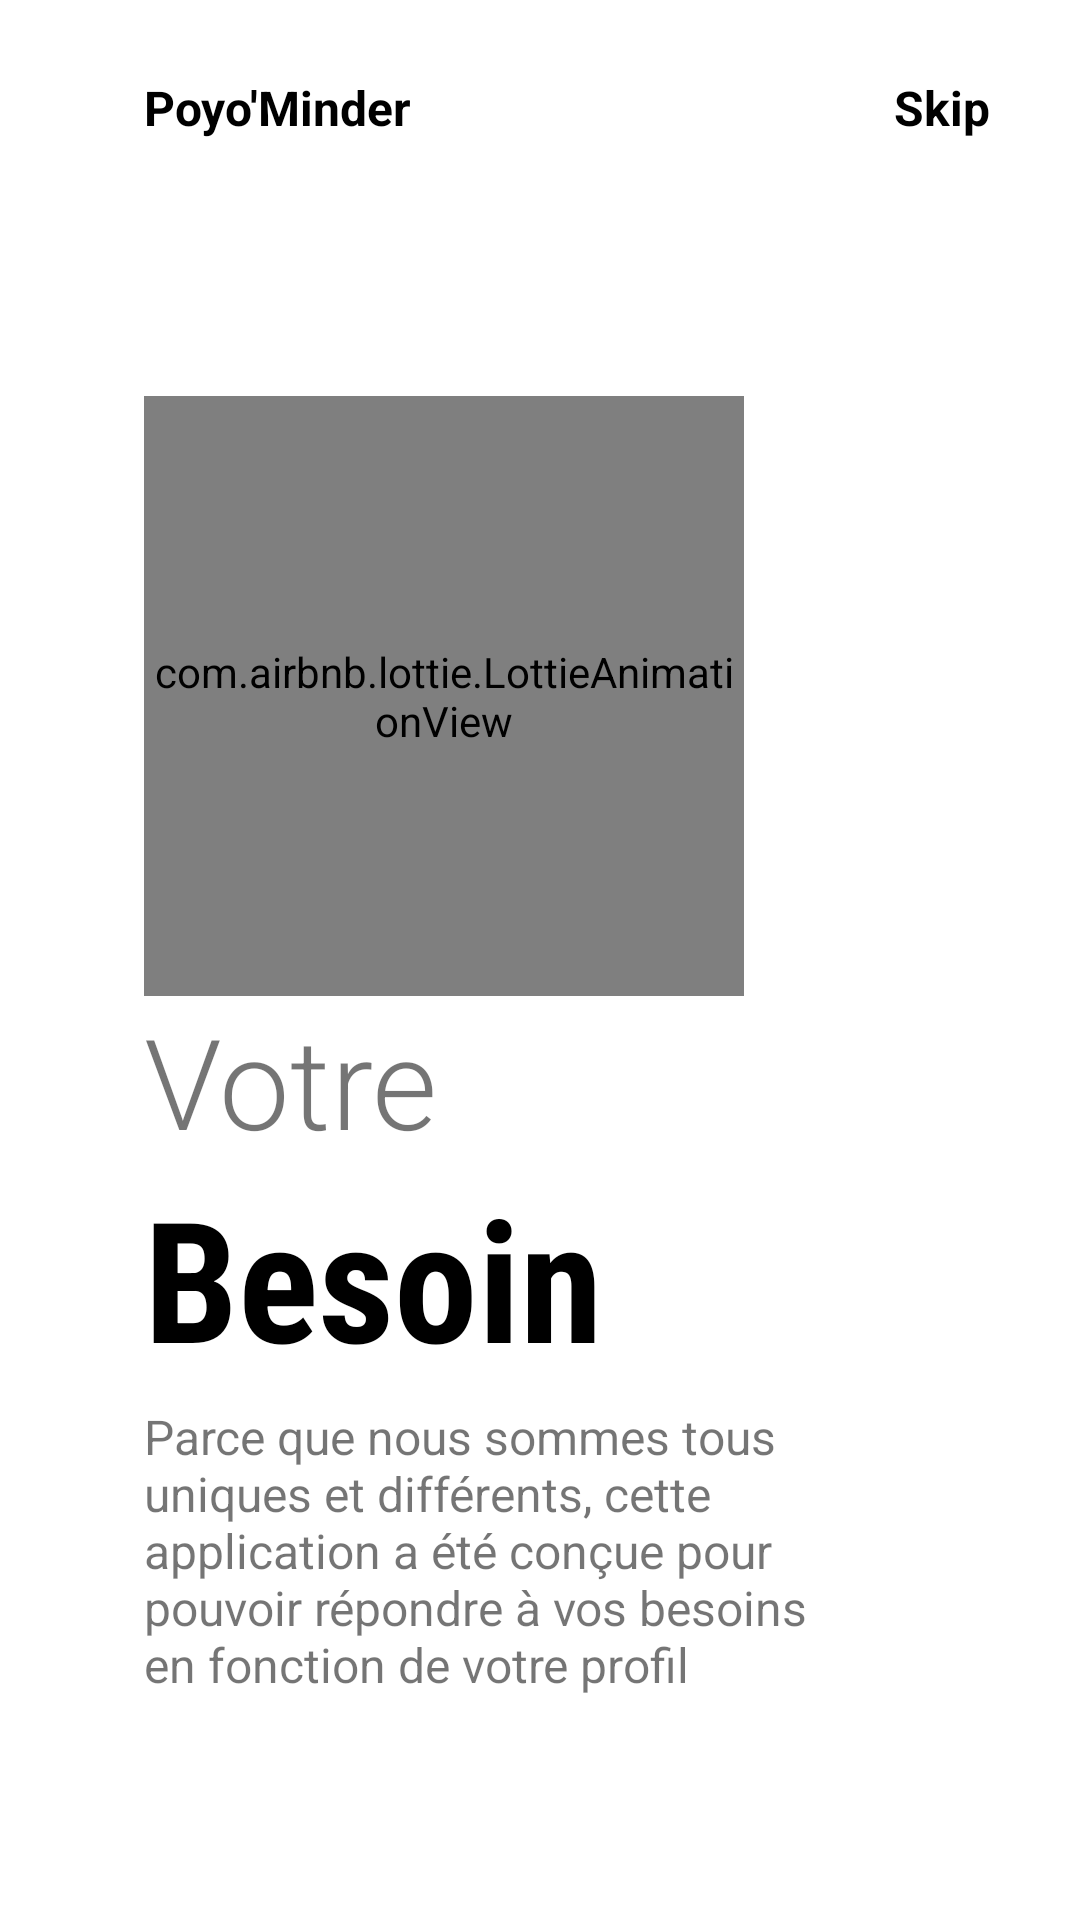

Write the Android layout XML for this screen, with the resource values it uses.
<!-- AndroidManifest.xml: application theme Theme.PoyoMinder -->
<!-- res/layout/fragment_on_boarding1.xml -->
<?xml version="1.0" encoding="utf-8"?>

<androidx.constraintlayout.widget.ConstraintLayout xmlns:android="http://schemas.android.com/apk/res/android"
    xmlns:tools="http://schemas.android.com/tools"
    android:layout_width="match_parent"
    android:layout_height="match_parent"
    xmlns:app="http://schemas.android.com/apk/res-auto"
    android:background="@color/white"
    >

    <com.airbnb.lottie.LottieAnimationView
        android:id="@+id/imageView"
        app:lottie_autoPlay="true"
        app:lottie_loop="true"
        android:layout_width="200dp"
        android:layout_height="200dp"
        app:lottie_rawRes="@raw/splash3"
        app:layout_constraintHorizontal_bias=".3"
        app:layout_constraintVertical_bias=".3"
        app:layout_constraintBottom_toBottomOf="parent"
        app:layout_constraintEnd_toEndOf="parent"
        app:layout_constraintStart_toStartOf="parent"
        app:layout_constraintTop_toTopOf="parent"
        />

    <TextView
        android:id="@+id/textView"
        android:layout_width="wrap_content"
        android:layout_height="wrap_content"
        android:text="Poyo'Minder"
        android:textColor="@color/black"
        android:textSize="16sp"
        android:textStyle="bold"
        app:layout_constraintVertical_bias="0"
        app:layout_constraintHorizontal_bias="0"
        android:layout_marginTop="25dp"
        app:layout_constraintBottom_toTopOf="@id/imageView"
        app:layout_constraintEnd_toEndOf="parent"
        app:layout_constraintStart_toStartOf="@id/imageView"
        app:layout_constraintTop_toTopOf="parent"
        />

    <TextView
        android:id="@+id/skip_1"
        android:layout_width="wrap_content"
        android:layout_height="wrap_content"
        android:layout_marginRight="30dp"
        android:text="Skip"
        android:textColor="@color/black"
        android:textSize="16sp"
        android:textStyle="bold"
        app:layout_constraintBottom_toBottomOf="@id/textView"
        app:layout_constraintEnd_toEndOf="parent"
        app:layout_constraintHorizontal_bias="1"
        app:layout_constraintStart_toEndOf="@id/textView"
        app:layout_constraintTop_toTopOf="@id/textView" />

    <TextView
        android:id="@id/textView2"
        android:layout_width="wrap_content"
        android:layout_height="wrap_content"
        android:fontFamily="sans-serif-light"
        android:text="Votre"
        android:textSize="42sp"
        app:layout_constraintBottom_toBottomOf="parent"
        app:layout_constraintEnd_toEndOf="parent"
        app:layout_constraintHorizontal_bias="0"
        app:layout_constraintStart_toStartOf="@+id/imageView"
        app:layout_constraintTop_toBottomOf="@+id/imageView"
        app:layout_constraintVertical_bias="0" />

    <TextView
        android:id="@id/textView3"
        android:layout_width="wrap_content"
        android:layout_height="wrap_content"
        android:fontFamily="sans-serif-condensed"
        android:text="Besoin"
        android:textColor="@color/black"
        android:textSize="56sp"
        android:textStyle="bold"
        app:layout_constraintBottom_toBottomOf="parent"
        app:layout_constraintEnd_toEndOf="parent"
        app:layout_constraintHorizontal_bias="0"
        app:layout_constraintStart_toStartOf="@+id/textView2"
        app:layout_constraintTop_toBottomOf="@+id/textView2"
        app:layout_constraintVertical_bias="0" />

    <TextView
        android:id="@+id/textView5"
        android:layout_width="234dp"
        android:layout_height="102dp"
        android:layout_marginTop="5dp"
        android:text="Parce que nous sommes tous uniques et différents, cette application a été conçue pour pouvoir répondre à vos besoins en fonction de votre profil"
        android:textSize="16sp"
        app:layout_constraintBottom_toBottomOf="parent"
        app:layout_constraintEnd_toEndOf="parent"
        app:layout_constraintHeight_percent=".1"
        app:layout_constraintHorizontal_bias="0"
        app:layout_constraintStart_toStartOf="@+id/textView3"
        app:layout_constraintTop_toBottomOf="@+id/textView3"
        app:layout_constraintVertical_bias="0"
        app:layout_constraintWidth_percent=".5" />

    <ImageView
        android:id="@+id/imageView1"
        android:layout_width="50dp"
        android:layout_height="10dp"
        android:src="@drawable/tab1"
        app:layout_constraintHorizontal_bias="0"
        app:layout_constraintVertical_bias=".6"
        android:layout_marginLeft="5dp"
        app:layout_constraintBottom_toBottomOf="parent"
        app:layout_constraintEnd_toEndOf="parent"
        app:layout_constraintStart_toStartOf="@id/textView5"
        app:layout_constraintTop_toBottomOf="@id/textView5"
        />




</androidx.constraintlayout.widget.ConstraintLayout>
<!-- resources referenced by this layout -->
<resources>
  <color name="black">#FF000000</color>
  <color name="white">#FFFFFFFF</color>
  <style name="Theme.PoyoMinder" parent="Theme.MaterialComponents.DayNight.NoActionBar">
          
          <item name="colorPrimary">@color/blue_onboarding2</item>
          <item name="colorPrimaryVariant">@color/blue_onboarding2</item>
          <item name="colorOnPrimary">@color/white</item>
          
          <item name="colorSecondary">@color/teal_200</item>
          <item name="colorSecondaryVariant">@color/teal_700</item>
          <item name="colorOnSecondary">@color/black</item>
          
          <item name="android:statusBarColor" tools:targetApi="l">?attr/colorPrimaryVariant</item>
          
      </style>
  <color name="blue_onboarding2">#75BAFF</color>
  <color name="teal_200">#FF03DAC5</color>
  <color name="teal_700">#FF018786</color>
</resources>
